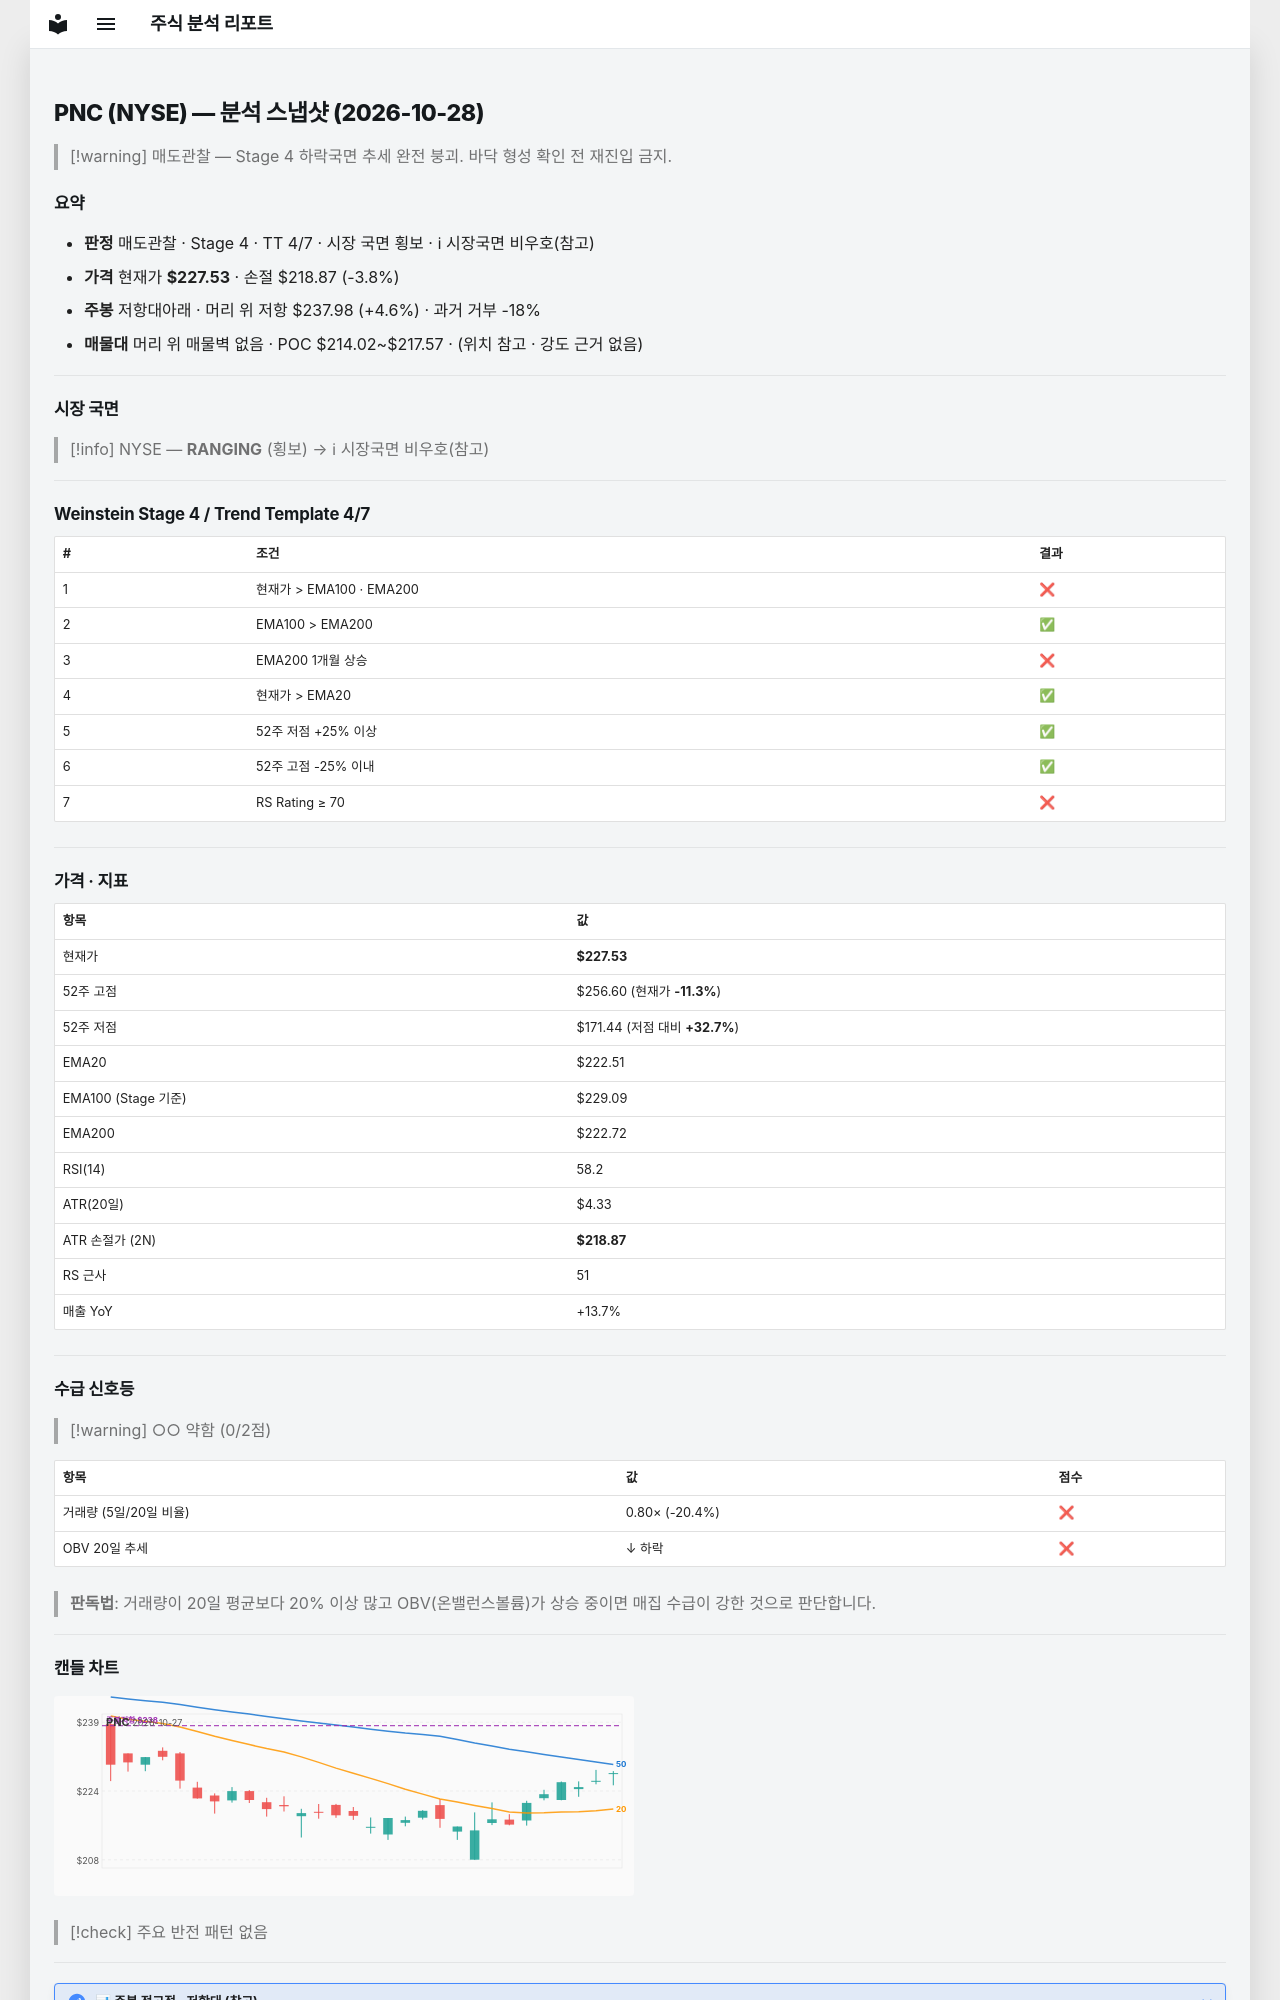

repository: soloandco/stock-reports · page: snapshots/PNC-2026-10-28/index.html · generator: mkdocs

---
type: analysis-snapshot
title: PNC 분석 스냅샷
ticker: PNC
market: NYSE
created: 2026-10-28
updated: 2026-10-28
bar-date: 2026-10-27
verdict: 매도관찰
real-rr: 1.21
sma50-gap-pct: 2.3
weekly-position: 저항대아래
weekly-overhead-price: 237.98
weekly-overhead-pct: 4.6
stage: 4
trend-template-score: 4
tt-max: 7
ma-set: ema-20-100-200
price: 227.52999877929688
stop-price: 218.8665560903965
market-regime: RANGING
supply-demand-score: 0/2
supply-demand-label: 약함
status: tracking
tags:
  - stock-agent
  - watchlist
  - PNC
  - analysis
related:
  - "[[analysis-template]]"
---

# PNC (NYSE) — 분석 스냅샷 (2026-10-28)

> [!warning] 매도관찰 — Stage 4 하락국면
> 추세 완전 붕괴. 바닥 형성 확인 전 재진입 금지.

## 요약

- **판정** 매도관찰 · Stage 4 · TT 4/7 · 시장 국면 횡보 · ℹ 시장국면 비우호(참고)
- **가격** 현재가 **$227.53** · 손절 $218.87 (-3.8%)
- **주봉** 저항대아래 · 머리 위 저항 $237.98 (+4.6%) · 과거 거부 -18%
- **매물대** 머리 위 매물벽 없음 · POC $214.02~$217.57 · (위치 참고 · 강도 근거 없음)

---

## 시장 국면

> [!info] NYSE — **RANGING** (횡보) → ℹ 시장국면 비우호(참고)

---

## Weinstein Stage 4 / Trend Template 4/7

| # | 조건 | 결과 |
|---|------|------|
| 1 | 현재가 > EMA100 · EMA200 | ❌ |
| 2 | EMA100 > EMA200 | ✅ |
| 3 | EMA200 1개월 상승 | ❌ |
| 4 | 현재가 > EMA20 | ✅ |
| 5 | 52주 저점 +25% 이상 | ✅ |
| 6 | 52주 고점 -25% 이내 | ✅ |
| 7 | RS Rating ≥ 70 | ❌ |

---

## 가격 · 지표

| 항목 | 값 |
|------|---|
| 현재가 | **$227.53** |
| 52주 고점 | $256.60 (현재가 **-11.3%**) |
| 52주 저점 | $171.44 (저점 대비 **+32.7%**) |
| EMA20 | $222.51 |
| EMA100 (Stage 기준) | $229.09 |
| EMA200 | $222.72 |
| RSI(14) | 58.2 |
| ATR(20일) | $4.33 |
| ATR 손절가 (2N) | **$218.87** |
| RS 근사 | 51 |
| 매출 YoY | +13.7% |

---
## 수급 신호등

> [!warning] ○○ 약함 (0/2점)

| 항목 | 값 | 점수 |
|------|------|------|
| 거래량 (5일/20일 비율) | 0.80× (-20.4%) | ❌ |
| OBV 20일 추세 | ↓ 하락 | ❌ |

> **판독법**: 거래량이 20일 평균보다 20% 이상 많고 OBV(온밸런스볼륨)가 상승 중이면 매집 수급이 강한 것으로 판단합니다.

---
